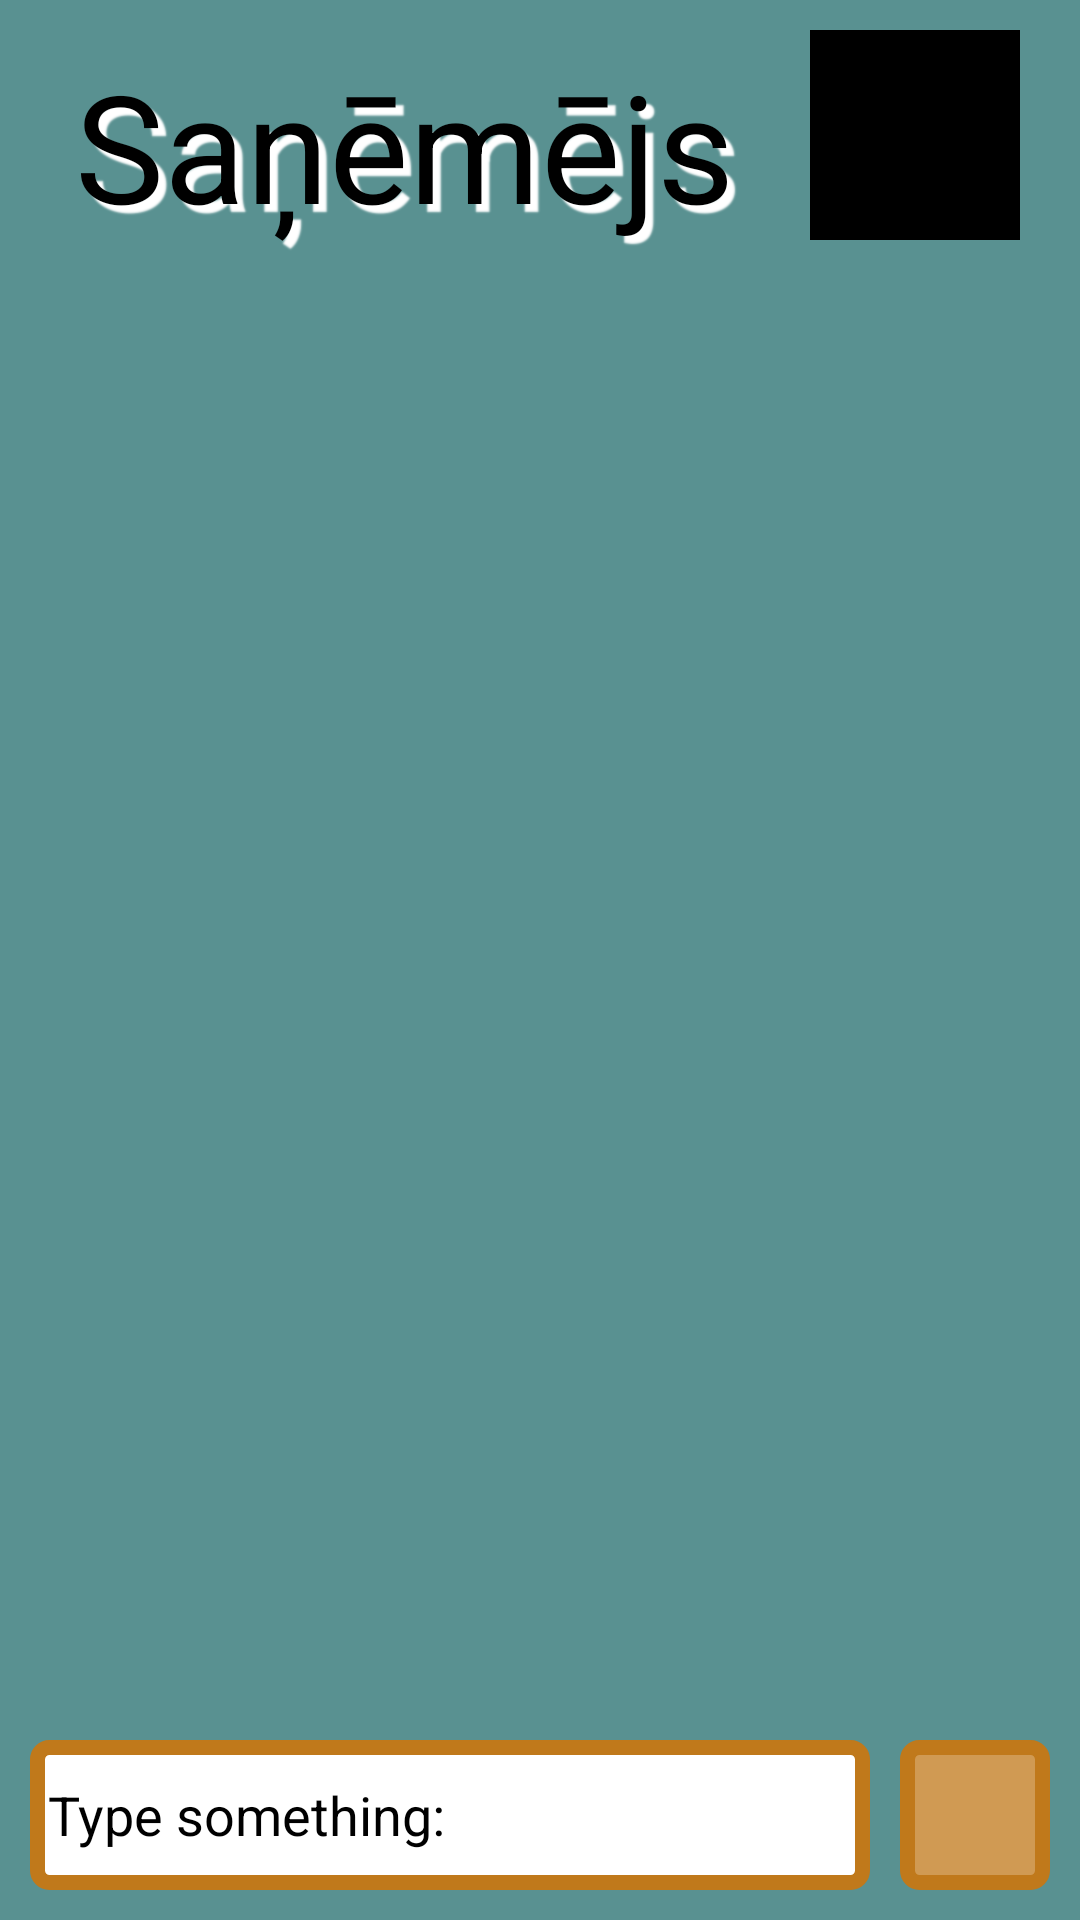

Write the Android layout XML for this screen, with the resource values it uses.
<!-- AndroidManifest.xml: application theme Theme.StudyBuddy -->
<!-- res/layout/fragment_chat.xml -->
<?xml version="1.0" encoding="utf-8"?>
<RelativeLayout xmlns:android="http://schemas.android.com/apk/res/android"
    xmlns:tools="http://schemas.android.com/tools"
    android:layout_width="match_parent"
    android:layout_height="match_parent"
    android:background="@color/teal_100"
    android:paddingTop="10dp">










    <TextView
        android:id="@+id/reciever_name"
        android:layout_width="wrap_content"
        android:layout_height="wrap_content"
        android:text="Saņēmējs"
        android:textSize="50sp"
        android:layout_alignParentStart="true"
        android:textAlignment="textStart"
        android:layout_marginStart="20dp"
        android:padding="5dp"
        android:shadowColor="#FFF"
        android:shadowDx="8"
        android:shadowDy="8"
        android:shadowRadius="1"
        android:textColor="@android:color/black"
        android:layout_toLeftOf="@id/profile_image"/>

    <ImageView
        android:id="@+id/profile_image"
        android:layout_width="70dp"
        android:layout_height="70dp"
        android:background="@color/black"
        android:layout_alignParentEnd="true"
        android:layout_marginHorizontal="20dp" />

    <androidx.recyclerview.widget.RecyclerView
        android:id="@+id/messagesList"
        android:layout_width="match_parent"
        android:layout_height="wrap_content"
        android:layout_above="@id/linear_layout"
        android:layout_below="@id/profile_image"
        android:layout_margin="20dp"
        android:layout_marginHorizontal="10dp" />

    <LinearLayout
        android:id="@+id/linear_layout"
        android:layout_alignParentBottom="true"
        android:layout_width="match_parent"
        android:layout_height="wrap_content"
        android:orientation="vertical"
        android:layout_marginBottom="10dp">

        <LinearLayout
            android:id="@+id/reply_context_layout"
            android:layout_width="match_parent"
            android:layout_height="wrap_content"
            android:orientation="horizontal"
            android:padding="8dp"
            android:visibility="gone"
            android:background="@color/gray">

            <TextView
                android:id="@+id/reply_context_text"
                android:layout_width="0dp"
                android:layout_height="wrap_content"
                android:layout_weight="1"
                android:textColor="@color/black"
                android:text="Replying to message"
                android:textSize="14sp"/>

            <ImageView
                android:id="@+id/close_reply_context"
                android:layout_width="24dp"
                android:layout_height="24dp"
                android:layout_gravity="center_vertical"
                android:src="@drawable/bg_button" />
        </LinearLayout>

        <LinearLayout
            android:layout_width="match_parent"
            android:layout_height="wrap_content"
            android:orientation="horizontal"
            android:weightSum="100">

            <EditText
                android:id="@+id/message_box"
                android:layout_width="0dp"
                android:layout_height="50dp"
                android:layout_weight="100"
                android:hint="Type something:"
                android:padding="6dp"
                android:textColor="@color/black"
                android:textColorHint="@color/black"
                android:layout_marginStart="10dp"
                android:background="@drawable/bg_et"/>

            <ImageView
                android:id="@+id/send_button"
                android:layout_width="50dp"
                android:layout_height="50dp"
                android:background="@drawable/bg_button"
                android:layout_marginStart="10dp"
                android:layout_marginEnd="10dp"/>
        </LinearLayout>
    </LinearLayout>
</RelativeLayout>
<!-- resources referenced by this layout -->
<resources>
  <color name="black">#FF000000</color>
  <color name="gray">#5C5C5C</color>
  <color name="teal_100">#599191</color>
  <!-- drawable bg_button (drawable) -->
  <?xml version="1.0" encoding="utf-8"?>
  <shape xmlns:android="http://schemas.android.com/apk/res/android">
      <stroke android:width="5dp" android:color="@color/orange_100" />
      <corners android:radius="4dp" />
      <solid android:color="@color/orange_50" />
  </shape>
  <!-- drawable bg_et (drawable) -->
  <?xml version="1.0" encoding="utf-8"?>
  <shape xmlns:android="http://schemas.android.com/apk/res/android">
      <stroke android:width="5dp" android:color="@color/orange_100" />
      <corners android:radius="4dp" />
      <solid android:color="@color/white" />
  </shape>
  <style name="Theme.StudyBuddy" parent="Theme.MaterialComponents.DayNight.DarkActionBar">
          
          <item name="colorPrimary">@color/teal_100</item>
          <item name="colorPrimaryVariant">@color/teal_50</item>
          <item name="colorOnPrimary">@color/black</item>
          
          <item name="colorSecondary">@color/orange_100</item>
          <item name="colorSecondaryVariant">@color/orange_50</item>
          <item name="colorOnSecondary">@color/black</item>
          
          <item name="android:statusBarColor">?attr/colorPrimaryVariant</item>
          
  
  
  
  
  
      </style>
  <color name="orange_100">#C0791B</color>
  <color name="orange_50">#D09A53</color>
  <color name="white">#FFFFFFFF</color>
  <color name="teal_50">#77A5A5</color>
</resources>
